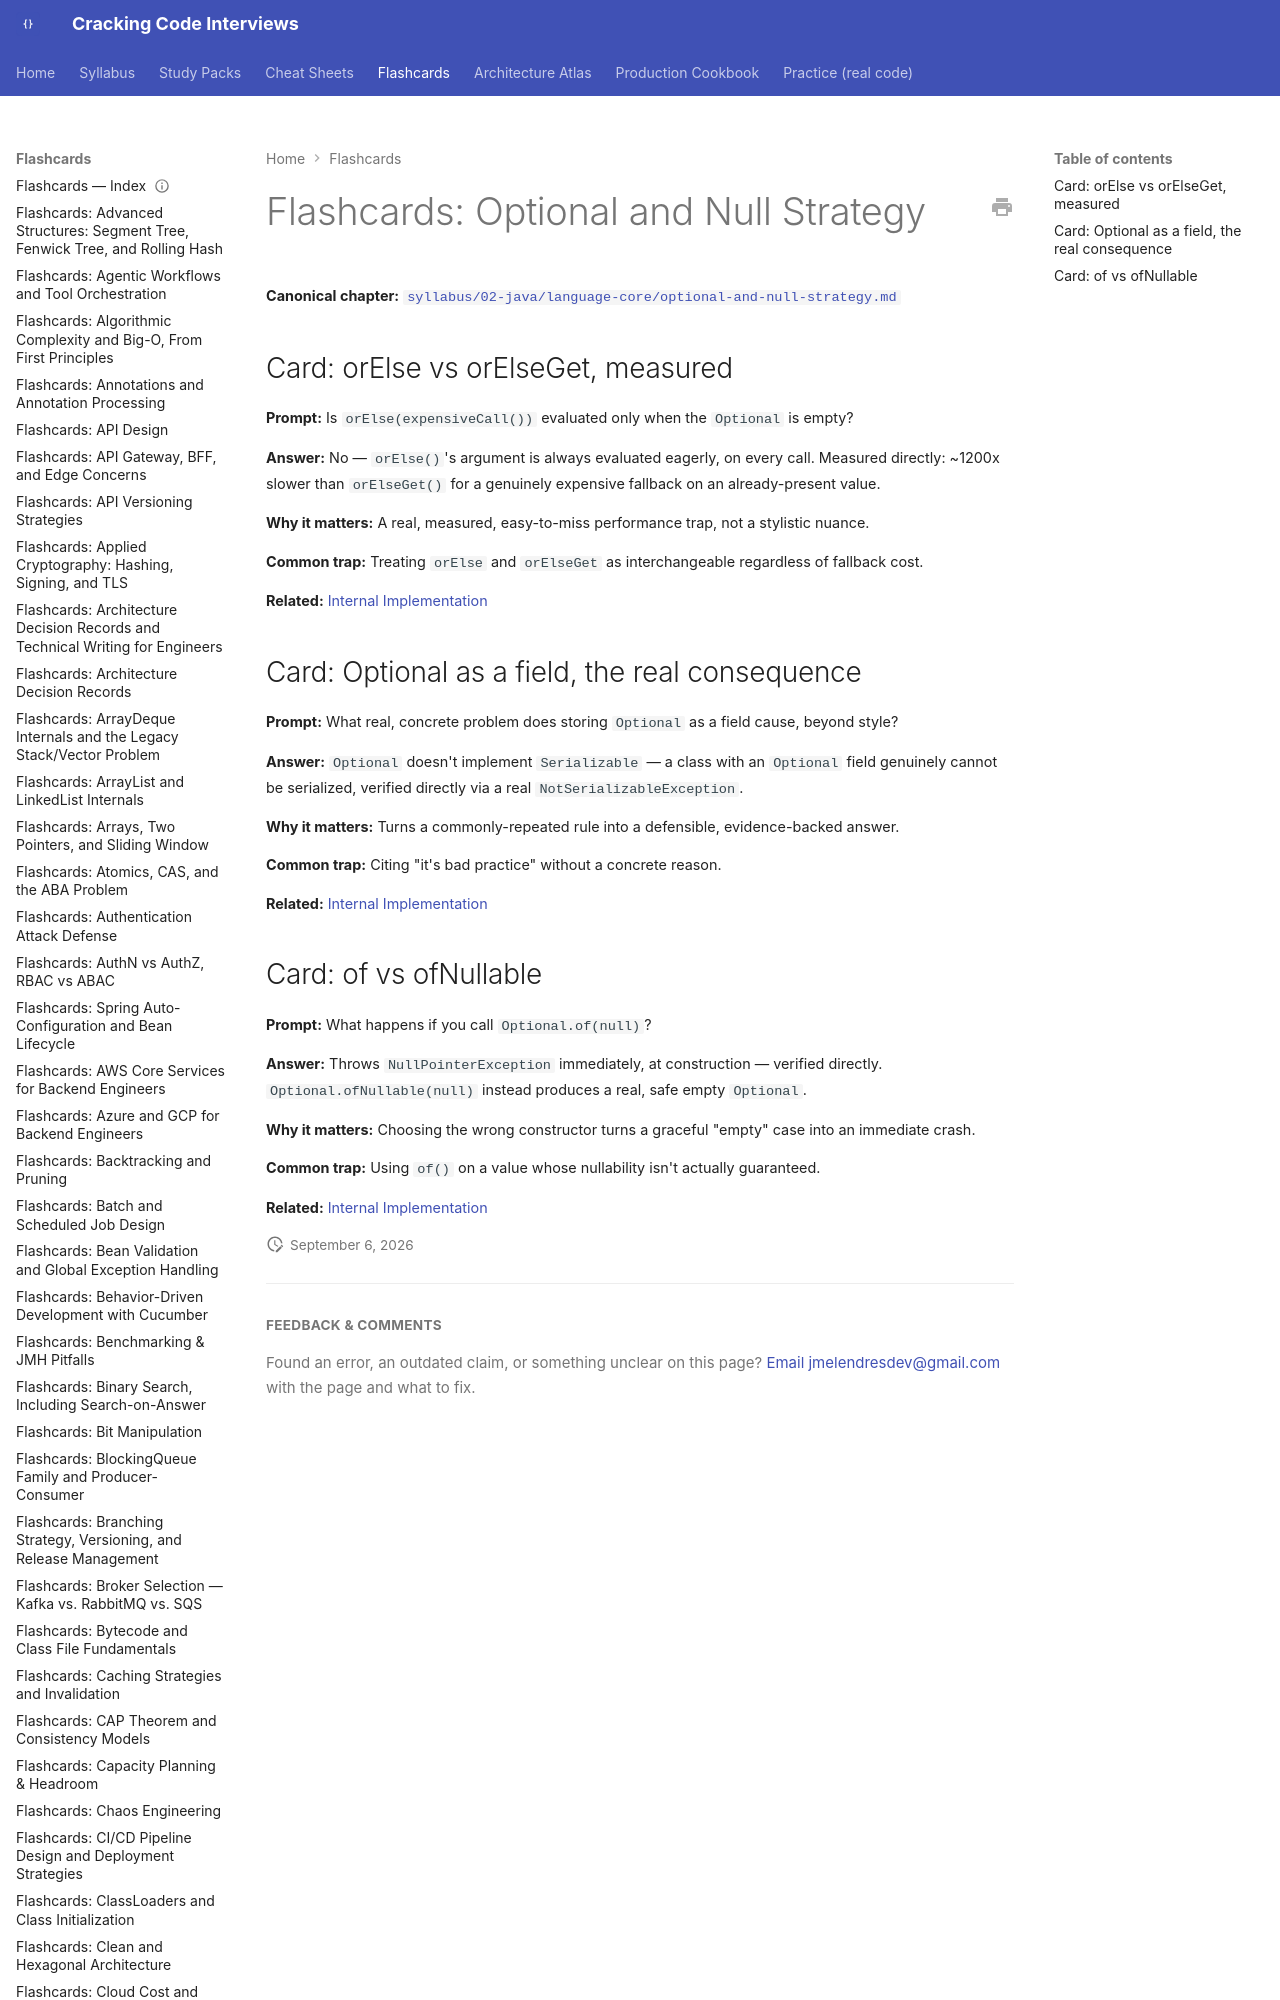

repository: JuanMelendres/cracking-code-interviews · page: flashcards/optional-and-null-strategy/index.html · generator: mkdocs

---
title: "Flashcards: Optional and Null Strategy"
slug: optional-and-null-strategy
document_type: flashcard-deck
domain: java-core
topic_id: T-109
canonical: ../syllabus/02-java/language-core/optional-and-null-strategy.md
last_updated: 2026-09-02
---
